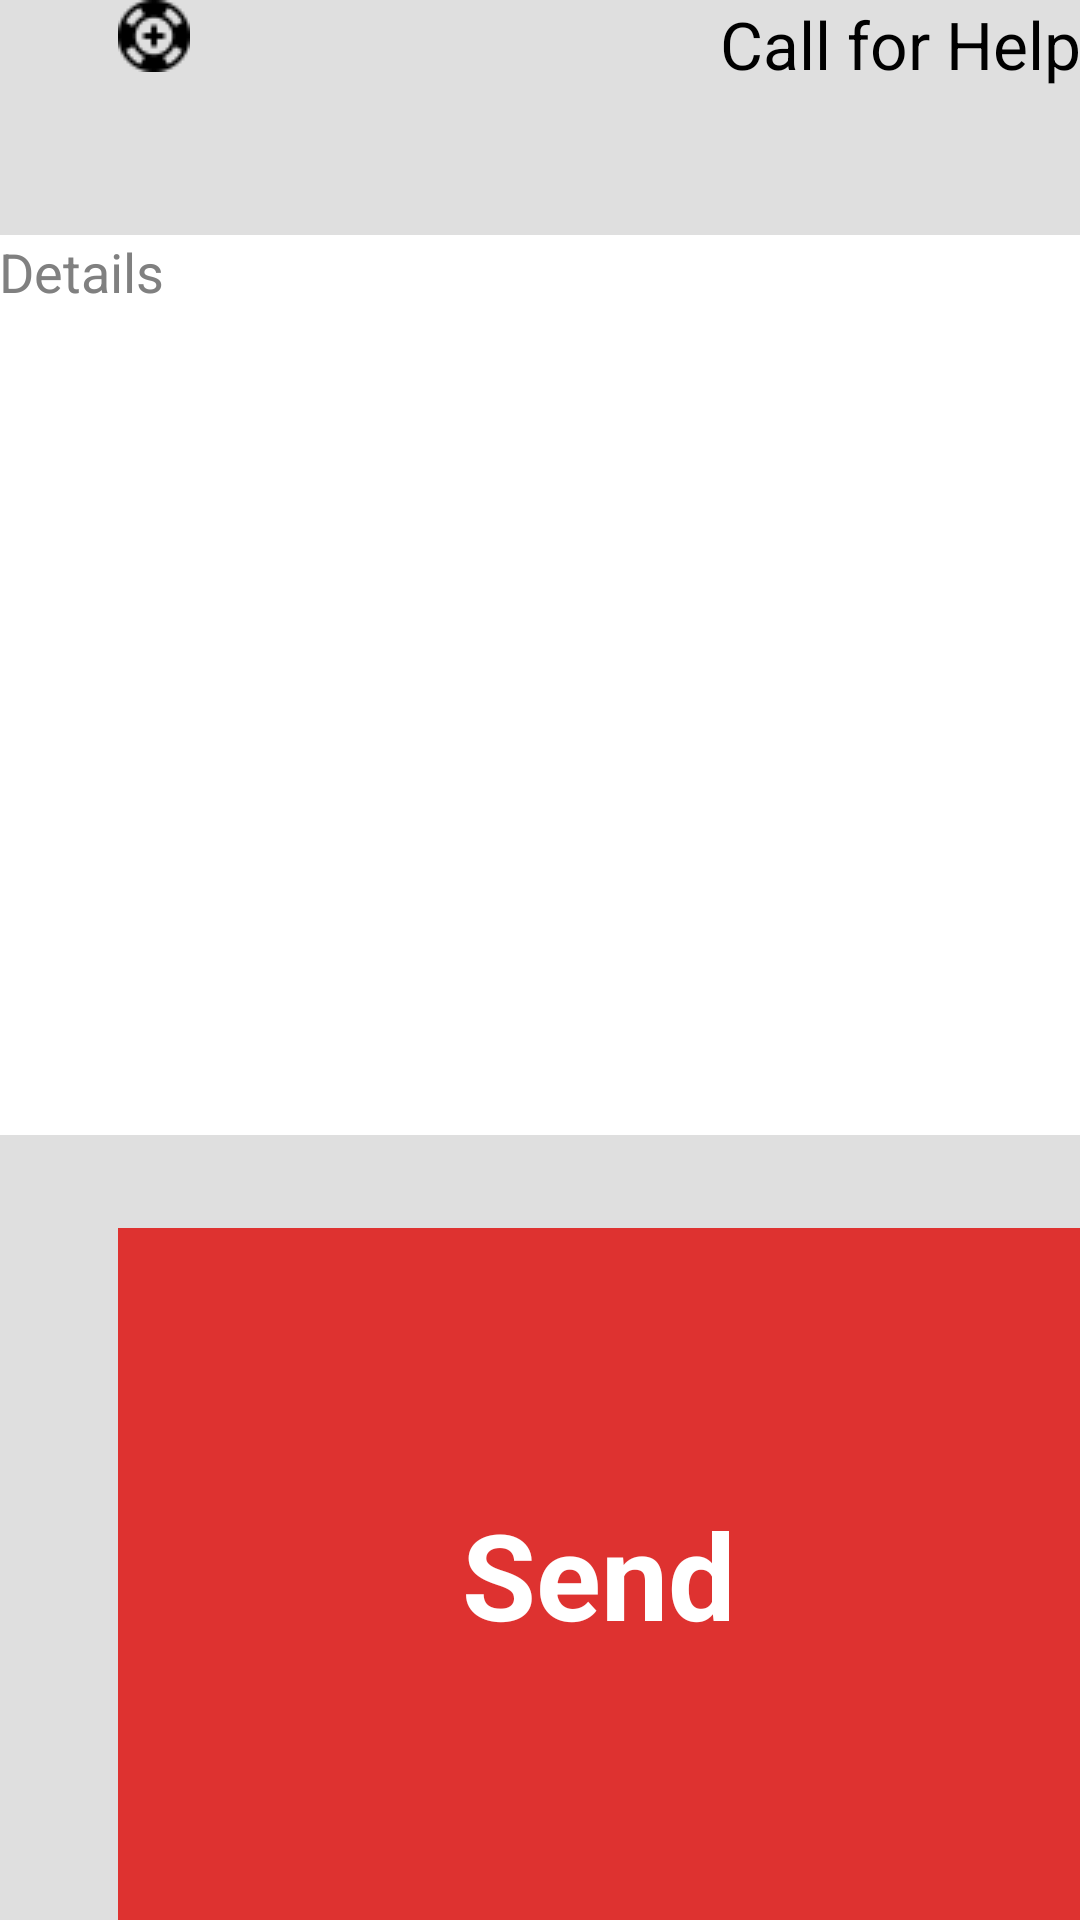

Write the Android layout XML for this screen, with the resource values it uses.
<!-- AndroidManifest.xml: application theme MainAFARTheme -->
<!-- res/layout/activity_main.xml -->
<RelativeLayout xmlns:android="http://schemas.android.com/apk/res/android"
    xmlns:tools="http://schemas.android.com/tools"
    android:layout_width="match_parent"
    android:layout_height="match_parent"
    android:paddingLeft="@dimen/activity_horizontal_margin"
    android:paddingRight="@dimen/activity_horizontal_margin"
    android:paddingTop="@dimen/activity_vertical_margin"
    android:paddingBottom="@dimen/activity_vertical_margin"
    tools:context=".MainActivity"
    android:background="#ffdfdfdf"
    android:longClickable="false">

    <ImageView
        android:layout_width="wrap_content"
        android:layout_height="wrap_content"
        android:id="@+id/imageView"
        android:src="@drawable/help"
        android:layout_marginRight="297dp"
        android:layout_alignParentTop="true"
        android:layout_alignParentRight="true"
        android:layout_alignParentEnd="true" />

    <TextView
        android:layout_width="wrap_content"
        android:layout_height="wrap_content"
        android:textAppearance="?android:attr/textAppearanceLarge"
        android:text="Call for Help"
        android:id="@+id/textView"
        android:layout_alignRight="@+id/imageView"
        android:layout_alignParentRight="true"
        android:layout_alignParentEnd="true"
        android:layout_alignParentTop="true"
        />

    <EditText
        android:layout_width="wrap_content"
        android:layout_height="wrap_content"
        android:inputType="textMultiLine"
        android:ems="10"
        android:id="@+id/editText"
        android:layout_below="@+id/textView"
        android:layout_alignParentLeft="true"
        android:layout_alignParentStart="true"
        android:layout_marginTop="49dp"
        android:layout_alignParentRight="true"
        android:layout_alignParentEnd="true"
        android:height="300dp"
        android:maxHeight="300dp"
        android:background="#ffffffff"
        android:hint="Details"
        android:gravity="left|top" />

    <Button
        android:layout_width="wrap_content"
        android:layout_height="wrap_content"
        android:text="Send"
        android:id="@+id/button"
        android:layout_below="@+id/editText"
        android:layout_marginTop="31dp"
        android:layout_alignLeft="@+id/imageView"
        android:layout_alignStart="@+id/imageView"
        android:layout_alignParentRight="true"
        android:layout_alignParentEnd="true"
        android:layout_alignParentBottom="true"
        android:background="#ffde3230"
        android:textColor="#ffffffff"
        android:textStyle="bold"
        android:textSize="40dp" />

</RelativeLayout>
<!-- resources referenced by this layout -->
<resources>
  <!-- drawable help: png bitmap (drawable-mdpi, 503 bytes) -->
  <style name="MainAFARTheme" parent="@android:style/Theme.Holo.Light">
          <item name="android:actionBarStyle">@style/MyActionBar</item>
          <item name="android:actionMenuTextColor">#FFFFFF</item>
  
      </style>
  <style name="MyActionBar" parent="@android:style/Widget.Holo.Light.ActionBar.Solid.Inverse">
          <item name="android:background">#de3230</item>
      </style>
</resources>
